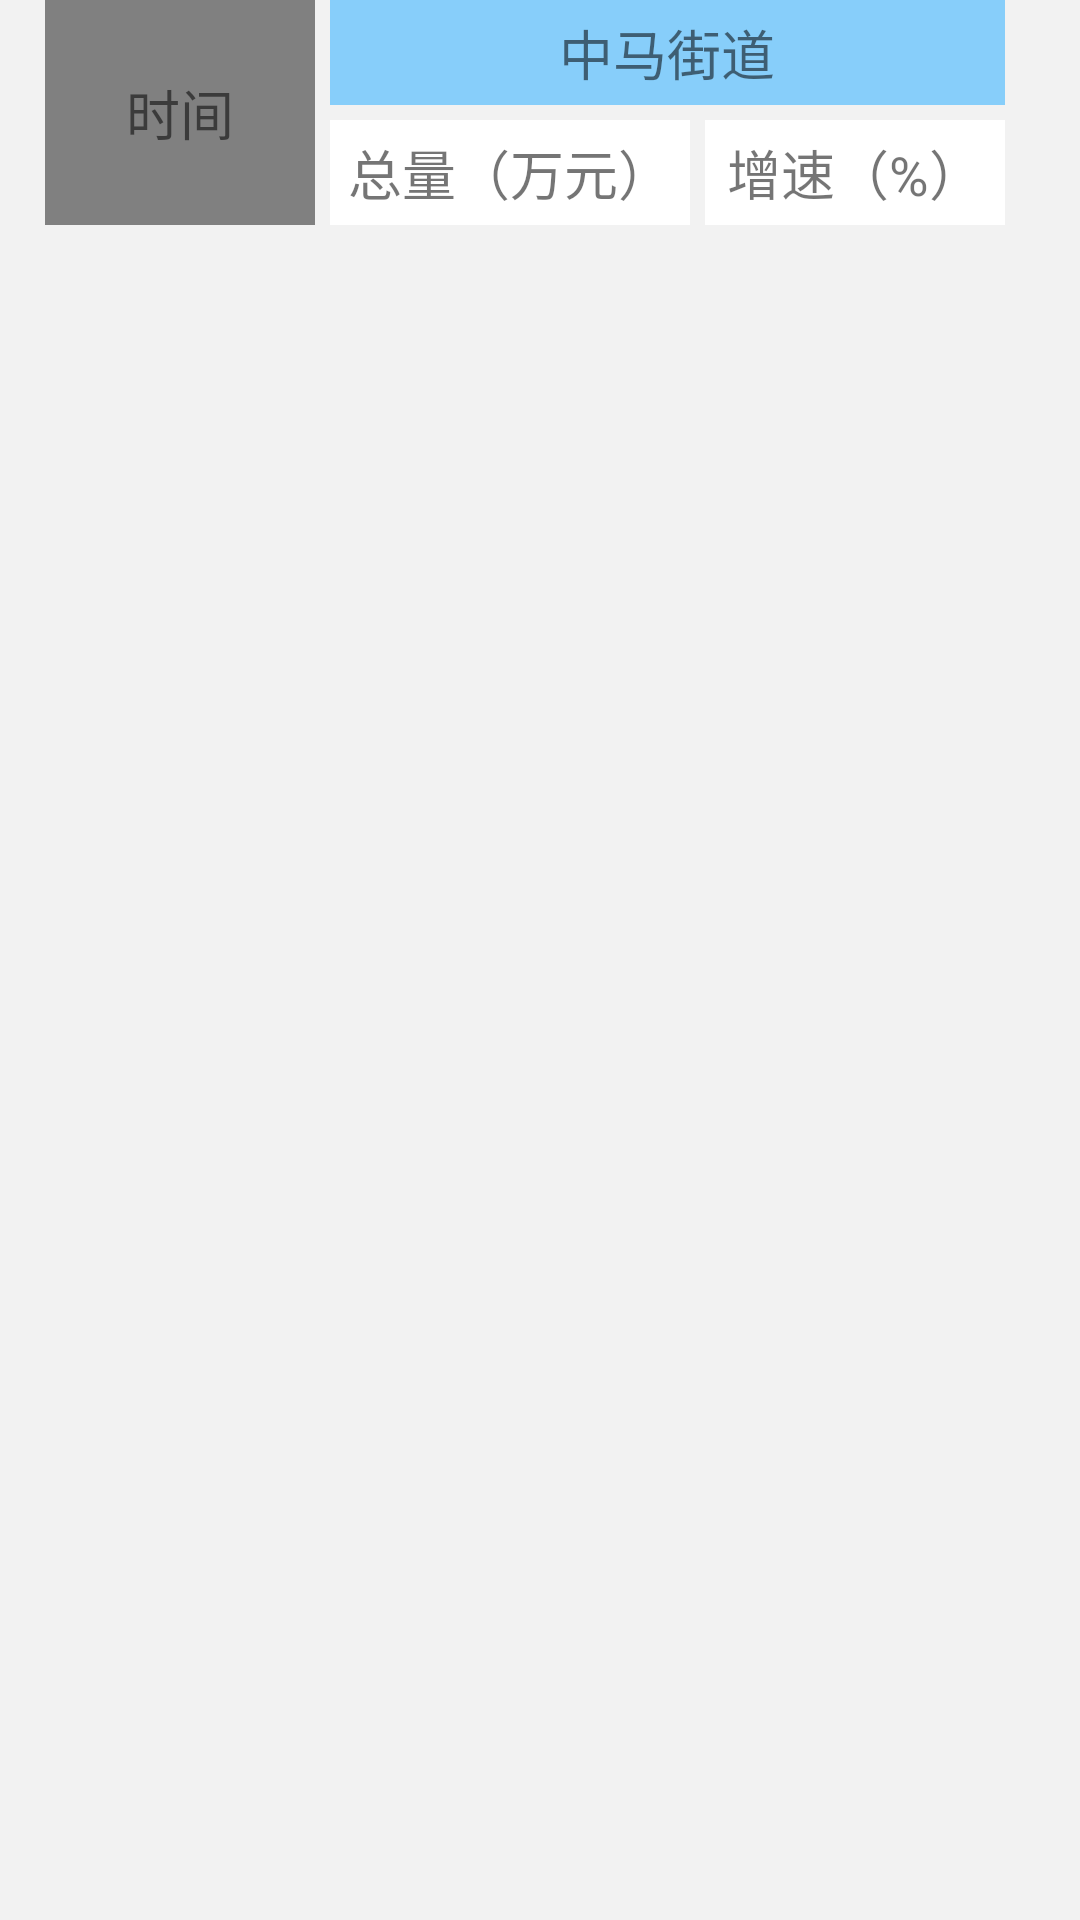

Write the Android layout XML for this screen, with the resource values it uses.
<!-- AndroidManifest.xml: fallback theme Theme.MaterialComponents.DayNight.NoActionBar -->
<!-- res/layout/detail_list_activity.xml -->
<LinearLayout xmlns:android="http://schemas.android.com/apk/res/android"
    xmlns:tools="http://schemas.android.com/tools"
    android:layout_width="fill_parent"
    android:layout_height="fill_parent"
    android:background="@color/lightgray"
    android:orientation="vertical" >

    <RelativeLayout
        android:id="@+id/detail_list_title_layout"
        android:layout_width="fill_parent"
        android:layout_height="wrap_content" 
        android:layout_marginLeft="10dip"
        android:layout_marginRight="10dip">

        <TextView
            android:id="@+id/detail_form_header_one"
            android:layout_width="90dip"
            android:layout_height="75dip"
            android:layout_marginLeft="5dip"
            android:background="@color/gray"
            android:gravity="center" 
            android:textSize="18dip"
            android:text="时间" />
        
        <TextView
            android:id="@+id/detail_form_header_two"
            android:layout_width="225dip"
            android:layout_height="35dip"
            android:layout_toRightOf="@+id/detail_form_header_one"
            android:layout_marginLeft="5dip"
            android:background="@color/lightskyblue"
            android:gravity="center"  
            android:textSize="18dip"
            android:text="中马街道" />
        
        <TextView
            android:id="@+id/detail_form_header_three"
            android:layout_width="120dip"
            android:layout_height="35dip"
            android:layout_toRightOf="@+id/detail_form_header_one"
            android:layout_below="@+id/detail_form_header_two"
            android:layout_marginLeft="5dip"
            android:layout_marginTop="5dip"
            android:background="@color/white"
            android:gravity="center" 
            android:textSize="18dip"
            android:text="总量（万元）" />
        
        <TextView
            android:id="@+id/detail_form_header_four"
            android:layout_width="100dip"
            android:layout_height="35dip"
            android:layout_toRightOf="@+id/detail_form_header_three"
            android:layout_below="@+id/detail_form_header_two"
            android:layout_marginLeft="5dip"
            android:layout_marginTop="5dip"
            android:background="@color/white"
            android:gravity="center" 
            android:textSize="18dip"
            android:text="增速（%）" />
        
        
    </RelativeLayout>

    <TableLayout 
        android:id="@+id/detail_list_tablelayut"
        android:layout_width="fill_parent"
        android:layout_height="wrap_content"
        android:layout_marginLeft="10dip"
        android:layout_marginRight="10dip"
        android:layout_marginTop="5dip"
        android:background="@color/lightgray" >

        

    </TableLayout>


</LinearLayout>
<!-- resources referenced by this layout -->
<resources>
  <color name="gray">#808080</color>
  <color name="lightgray">#F2F2F2</color>
  <color name="lightskyblue">#87CEFA</color>
  <color name="white">#FFFFFF</color>
</resources>
